7-way image classification set "dataset" from GitHub (TranHuuHoang99/CPP_Library); label vocabulary: image cachua, image carot, image chuoi, image man, image ot, image tl, image xoai.

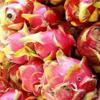
Label: image tl

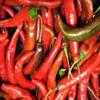
Label: image ot

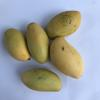
Label: image xoai

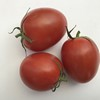
Label: image cachua

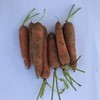
Label: image carot

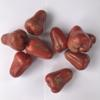
Label: image man
